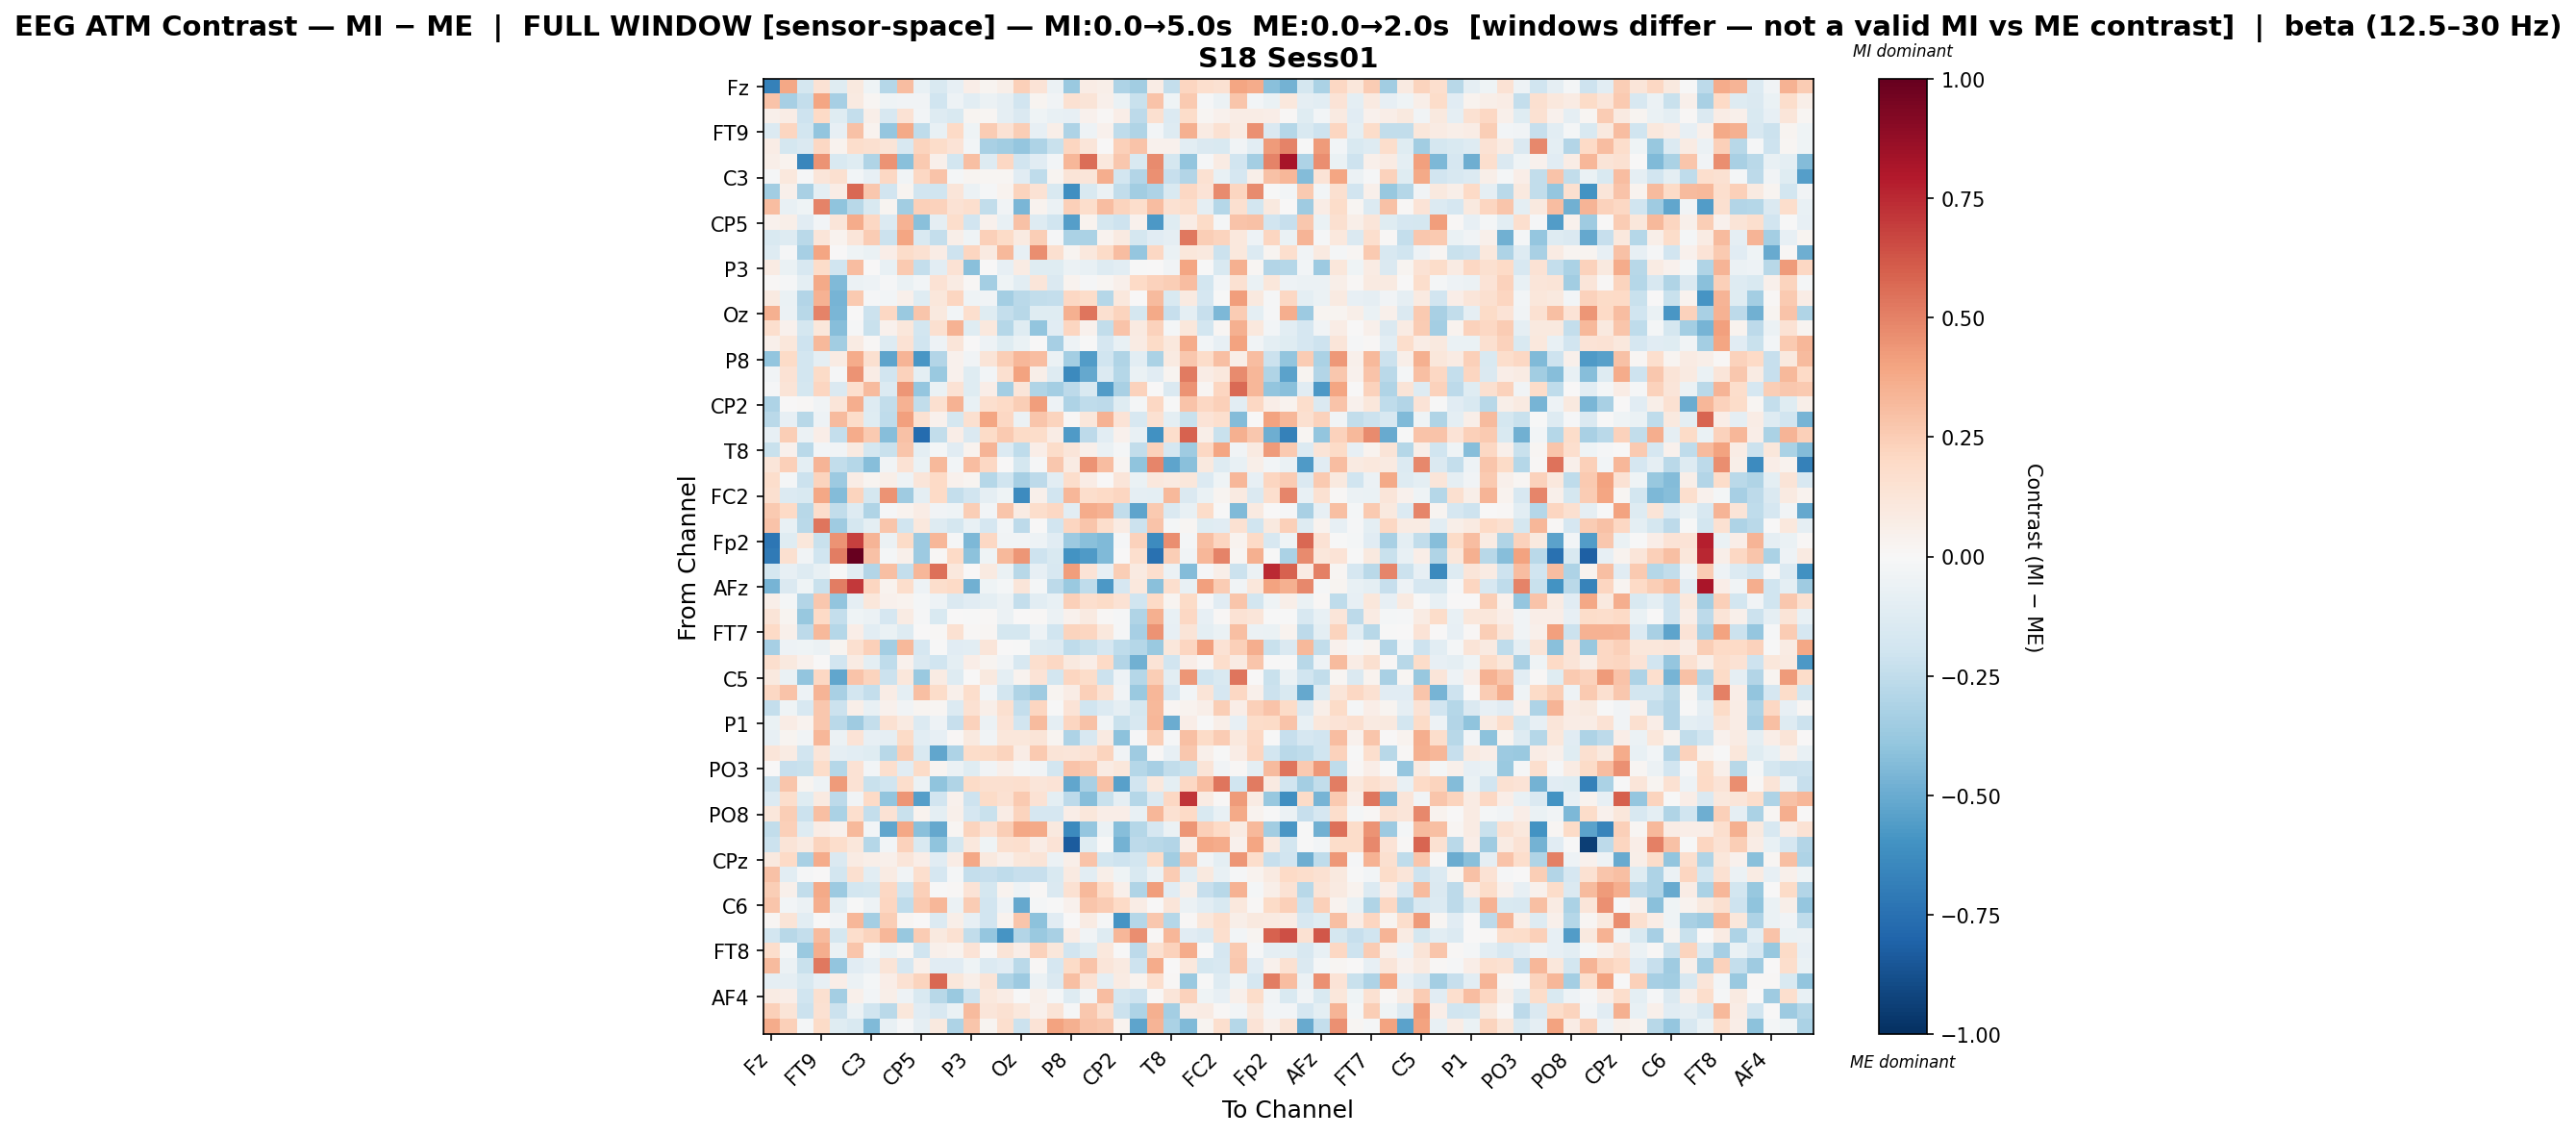

The table this chart was drawn from, first rows:
, Fz, F3, F7, FT9, FC5, FC1, C3, T7, TP9, CP5, CP1, Pz, P3, P7, O1, Oz, O2, P4, P8, TP10, CP6, CP2, Cz
Fz, -0.6768, 0.3866, -0.1769, 0.1479, -0.1213, 0.09512, -0.04375, -0.2848, 0.3115, -0.07142, -0.1554, -0.08269, 0.07017, 0.02912, 0.06051, 0.2374, 0.1386, -0.05643, -0.3708, 0.07076, 0.05603, -0.3059, -0.3479
F3, 0.2877, -0.329, -0.2412, 0.3915, -0.329, 0.08615, 0.01756, -0.04027, -0.03788, -0.03202, -0.1967, -0.05129, -0.1033, -0.05742, -0.09212, -0.1891, 0.02364, -0.03355, 0.1485, 0.1251, 0.04938, -0.06532, -0.2219
F7, 0.05165, 0.07394, -0.2078, 0.1966, -0.1178, -0.2353, 0.05662, -0.1573, 0.1456, -0.02785, -0.1325, -0.1487, 0.0274, 0.0229, -0.09326, -0.1425, -0.0438, -0.07754, -0.08485, 0.03994, 0.008076, 0.06429, -0.2588
FT9, -0.1361, 0.2163, -0.1867, -0.3962, -0.07928, 0.291, 0.03505, -0.389, 0.3779, -0.2516, -0.07495, 0.1992, -0.04302, 0.2533, 0.1416, 0.2493, -0.08166, 0.0607, -0.3118, -0.0518, 0.04205, -0.2537, -0.2998
FC5, 0.0773, -0.1781, -0.1431, 0.2064, 0.03796, 0.1764, 0.1609, 0.1307, -0.1567, 0.2228, 0.1848, 0.137, -0.02612, -0.3262, -0.3482, -0.3836, -0.312, -0.2247, 0.2119, 0.1248, 0.006936, 0.24, 0.2843
FC1, 0.05573, 0.03797, -0.6497, 0.4519, -0.1495, -0.1192, -0.2973, 0.4497, -0.4147, 0.2611, 0.05348, -0.1825, 0.3008, -0.1289, 0.2069, -0.1889, -0.1104, -0.02633, 0.3351, 0.5619, 0.1048, 0.2695, -0.1492
C3, -0.009221, 0.1041, -0.01531, 0.1216, 0.1597, -0.02799, -0.08437, 0.2104, -0.03387, 0.2064, 0.2815, -0.01721, 0.02535, 0.02334, 0.01699, -0.1126, -0.2512, 0.02902, 0.1276, 0.1179, 0.3665, -0.182, -0.2967
T7, -0.35, 0.04751, -0.3262, -0.09645, 0.07564, 0.5734, 0.2717, -0.1922, 0.03097, -0.1927, -0.2003, 0.1185, -0.06073, -0.01147, 0.03544, 0.2262, 0.1441, -0.1559, -0.6096, -0.1511, -0.06068, -0.2448, -0.3492
TP9, 0.3119, -0.07616, -0.0407, 0.4976, -0.4053, -0.2781, -0.1539, 0.02554, -0.351, 0.2389, 0.2275, 0.1447, 0.1679, -0.2484, -0.03672, -0.4559, 0.03231, -0.06056, 0.2397, 0.1775, 0.3121, 0.2214, 0.1749
CP5, 0.0412, 0.0622, -0.1102, -0.02845, 0.1246, 0.3719, 0.2081, -0.1394, 0.3477, -0.4153, -0.08778, 0.1795, -0.1907, 0.04235, -0.07208, 0.2954, -0.1302, -0.1994, -0.5537, 0.03229, -0.1794, -0.2102, 0.04174
CP1, -0.1548, -0.1285, -0.273, 0.1227, 0.03812, 0.1248, 0.2529, -0.2125, 0.3974, -0.1497, -0.2396, 0.06248, -0.0428, 0.2414, 0.195, 0.08878, 0.2485, -0.01479, -0.3169, -0.3143, 0.03293, 0.09304, -0.1723
Pz, -0.1259, -0.01221, -0.3339, 0.3941, 0.001464, -0.04426, -0.06913, 0.06251, 0.1805, 0.152, 0.07497, -0.2067, 0.2142, 0.08626, 0.3261, -0.08403, 0.4611, 0.1567, 0.02919, 0.1085, 0.1896, 0.3068, -0.3844
P3, 0.08497, -0.06645, -0.164, 0.1849, -0.1967, 0.3096, 0.003229, -0.0707, 0.2655, -0.2392, -0.1032, 0.1464, -0.4188, 0.005669, -0.08431, 0.07951, -0.1196, -0.1202, -0.06163, -0.07398, -0.1285, -0.1018, -0.002998
P7, 0.01418, -0.01505, -0.09973, 0.3808, -0.4448, -0.05845, -0.04745, -0.0129, -0.06385, -0.02996, 0.1423, 0.08422, 0.009678, -0.3404, -0.04342, -0.1028, 0.1204, -0.1418, 0.03244, -0.01555, 0.01741, 0.05463, 0.2023
O1, 0.08861, -0.06315, -0.2946, 0.3449, -0.4647, 0.2611, -0.01456, -0.02677, 0.05039, -0.1189, 0.1143, 0.2129, -0.0439, -0.03155, -0.3418, -0.2662, -0.2423, -0.2378, 0.2042, 0.1805, -0.2824, 0.1027, 0.002395
Oz, 0.3543, -0.05713, -0.2756, 0.4935, -0.4568, 0.001901, -0.2138, 0.2069, -0.3714, 0.2743, 0.0997, -0.03002, 0.1693, -0.1189, -0.2373, -0.2784, -0.1233, -0.1214, 0.3571, 0.5377, 0.1628, 0.2207, -0.1731
O2, 0.1684, 0.04302, -0.1748, 0.1094, -0.427, -0.01151, -0.226, 0.04576, 0.116, -0.1832, 0.164, 0.3476, -0.1213, 0.1038, -0.2845, -0.1178, -0.3907, -0.1106, 0.212, 0.04018, -0.246, 0.2839, 0.087
P4, 0.05232, 0.1129, -0.2094, 0.3241, -0.3449, 0.08477, 0.008238, -0.126, 0.148, -0.2006, -0.0498, 0.1185, 0.007408, -0.05277, -0.1246, -0.06944, 0.005453, -0.3315, -0.04716, -0.00591, -0.1718, -0.0729, 0.07972
P8, -0.3908, 0.1931, -0.1847, -0.09152, 0.08186, 0.3699, 0.1564, -0.5305, 0.3416, -0.5816, -0.2913, 0.04192, -0.03266, 0.1279, 0.2477, 0.3305, 0.3084, -0.05534, -0.3374, -0.5586, -0.1959, -0.2981, -0.1053
TP10, -0.03139, 0.1417, -0.1825, 0.1878, -0.01369, 0.453, 0.07199, -0.1923, 0.2272, -0.09781, -0.3712, 0.03933, -0.118, -0.02658, 0.1567, 0.4046, 0.05749, -0.1288, -0.6386, -0.5155, -0.137, -0.2887, -0.06724
CP6, -0.01349, 0.1268, -0.1736, 0.2112, -0.1428, 0.1662, 0.3143, -0.1354, 0.4438, -0.3843, -0.06993, 0.148, -0.1179, 0.06701, -0.3423, 0.1185, -0.2992, -0.3384, -0.2594, -0.1537, -0.5625, -0.322, 0.228
CP2, -0.3101, 0.0002133, 0.009168, -0.03615, 0.1197, 0.3631, -0.1304, -0.2495, 0.3504, -0.2465, 0.1606, 0.3446, -0.07627, 0.1665, 0.1999, 0.2474, 0.4181, -0.04925, -0.3101, -0.2502, -0.2599, -0.1202, -0.02164
Cz, -0.2694, -0.08188, -0.2773, -0.0502, 0.3169, 0.1853, -0.1238, -0.2573, 0.4075, 0.1506, 0.04561, -0.1755, 0.1611, 0.3984, 0.2045, -0.06099, 0.2782, 0.2264, 0.01033, 0.1121, 0.3496, 0.1364, -0.1564
C4, -0.08292, 0.2489, -0.05667, 0.06272, -0.2415, 0.3705, 0.2631, -0.4284, 0.295, -0.7699, -0.2473, 0.06473, -0.1414, 0.1937, 0.2582, 0.1952, 0.1872, 0.07495, -0.5627, -0.259, -0.1042, 0.03993, -0.07514
T8, -0.2217, 0.04643, -0.2691, -0.03027, -0.0363, 0.08704, -0.1765, -0.224, 0.2805, -0.09795, -0.01962, -0.1131, 0.03291, 0.34, -0.1343, -0.2542, 0.06879, 0.1868, 0.1179, 0.05427, -0.0687, -0.01748, -0.2436
FT10, 0.1179, 0.2348, -0.09912, 0.3421, -0.2496, -0.2818, -0.4264, -0.03443, 0.1417, -0.06492, 0.3248, -0.02505, 0.3067, 0.2078, 0.007403, -0.1756, -0.01502, 0.2734, 0.079, 0.4481, 0.3078, 0.02447, -0.4029
FC6, 0.1722, -0.02192, -0.2172, 0.2222, -0.3628, 0.07358, 0.02878, 0.06071, -0.05156, 0.1182, 0.2011, 0.04687, 0.02366, -0.2826, -0.1969, -0.3319, -0.2626, -0.1018, 0.1721, 0.07241, 0.0006536, 0.1244, -0.06829
FC2, 0.1625, -0.1373, -0.1554, 0.3896, -0.4369, 0.2243, -0.1753, 0.4507, -0.3568, -0.09888, 0.1979, -0.2383, -0.1934, -0.08953, -0.0413, -0.6291, 0.05372, -0.1929, 0.3349, 0.1769, 0.2009, 0.2183, -0.09251
F4, 0.2587, 0.1956, -0.2802, 0.1731, -0.2484, -0.1328, -0.3005, -0.009694, 0.03712, 0.07245, -0.03806, -0.04023, 0.2467, -0.03119, 0.2742, 0.08259, 0.1722, 0.2038, -0.1092, 0.3691, 0.3455, -0.2435, -0.5305
F8, 0.2846, -0.07658, -0.2716, 0.5362, -0.3573, -0.1721, -0.1002, 0.2737, -0.2021, 0.1019, -0.1321, -0.1724, -0.0707, -0.1656, -0.02623, -0.2629, 0.003369, -0.1899, 0.2169, 0.274, 0.1756, 0.08488, -0.2132
Fp2, -0.7188, -0.1182, 0.1101, -0.2262, 0.4459, 0.6843, 0.3397, -0.05967, 0.1915, -0.3647, 0.3355, -0.009976, -0.4457, 0.2094, -0.03261, -0.03296, -0.05445, -0.1144, -0.3663, -0.4166, -0.4437, -0.014, 0.2298
AF7, -0.7052, 0.162, -0.03416, -0.2021, 0.5114, 1.0, 0.2909, -0.01659, 0.0484, -0.3647, 0.01025, 0.202, -0.4137, -0.0409, 0.3244, 0.4418, -0.2048, -0.1561, -0.5989, -0.5646, -0.4389, 0.005414, 0.1705
AF3, -0.1728, -0.08223, -0.1328, -0.07618, -0.005702, -0.109, -0.2947, 0.3006, -0.238, 0.3317, 0.554, 0.1093, 0.002864, 0.08914, -0.06283, -0.2801, -0.08085, -0.1571, 0.4172, 0.1336, -0.08508, 0.2485, 0.08951
AFz, -0.4611, -0.1433, -0.04354, -0.2212, 0.5112, 0.7051, 0.2117, 0.03376, 0.1752, -0.04702, 0.1737, 0.2004, -0.4776, -0.04217, -0.02072, 0.1174, -0.01596, -0.2648, -0.3695, -0.2513, -0.5762, -0.1659, 0.1087
F1, 0.06059, -0.02325, -0.295, 0.2726, -0.392, -0.08693, 0.1118, 0.03984, 0.03656, -0.02053, -0.05315, -0.1449, -0.1128, -0.09943, -0.05562, -0.2399, -0.1033, -0.07601, 0.2411, 0.1713, 0.1918, 0.1442, -0.2006
F5, 0.1322, 0.02931, -0.3782, 0.1999, -0.2348, -0.04222, -0.06053, -0.1649, 0.08091, -0.01053, -0.1495, 0.001609, -0.005738, 0.01296, -0.06175, 0.006132, 0.01285, -0.06195, 0.04096, 0.08866, 0.01444, -0.01365, -0.2974
FT7, 0.202, 0.05227, -0.2635, 0.328, -0.2868, 0.06757, -0.1088, -0.06512, -0.1282, 0.002395, 0.008183, 0.1517, 0.009049, 0.01666, -0.1765, -0.1744, -0.04712, -0.1956, 0.2265, 0.2153, 0.1059, -0.01527, -0.3314
FC3, -0.3318, -0.04841, -0.03964, -0.05579, 0.02919, 0.1625, 0.2401, -0.3412, 0.3219, -0.1678, -0.003565, -0.1153, -0.1056, 0.1237, 0.002965, -0.007148, -0.1266, -0.1394, -0.2555, -0.2242, -0.1653, -0.2545, -0.2884
C1, 0.1644, 0.09517, 0.03945, 0.007518, -0.1953, 0.07814, -0.09944, -0.2501, 0.04407, -0.1423, -0.1979, -0.09699, 0.06898, 0.02404, -0.03853, -0.1584, 0.1712, 0.2051, 0.0959, 0.06602, 0.1953, -0.2925, -0.4811
C5, 0.09823, -0.06427, -0.3945, 0.2068, -0.517, 0.2831, 0.2264, -0.2182, 0.111, -0.3683, 0.08398, -0.1317, 0.003271, 0.09539, -0.09955, 0.03412, 0.1349, -0.1843, 0.2115, 0.1859, -0.2128, -0.04816, -0.286
TP7, 0.2076, 0.2845, -0.05297, 0.3409, -0.3203, -0.1815, -0.2376, 0.07702, -0.09519, 0.3004, 0.185, 0.04953, 0.1772, -0.02919, -0.1816, -0.2985, -0.3569, 0.02714, 0.0709, 0.2356, 0.1558, -0.0375, -0.3742
CP3, -0.2402, -0.04181, -0.1625, 0.2707, -0.2172, 0.0561, -0.07692, 0.0438, -0.03839, 0.02881, 0.01849, -0.1372, 0.1554, 0.0618, 0.1608, -0.2371, 0.2119, -0.006168, 0.139, -0.1996, -0.1402, -0.09129, -0.1781
P1, -0.0661, 0.07503, 0.03421, 0.271, -0.2676, -0.3553, -0.2354, 0.1552, 0.09081, -0.1402, -0.04968, -0.2283, 0.2337, -0.06096, 0.1392, -0.1912, 0.3163, -0.08906, 0.2134, 0.2903, -0.03581, -0.2257, -0.1623
P5, -0.07829, 0.02838, -0.03742, 0.331, -0.06239, 0.1394, -0.08396, -0.09212, 0.193, -0.1064, -0.08434, 0.007863, 0.09773, -0.03604, 0.1118, 0.1111, 0.1314, 0.03096, -0.3102, -0.1601, 0.09164, -0.4138, -0.008227
PO7, 0.1214, 0.08053, -0.1903, 0.1227, -0.08821, -0.1046, -0.1199, -0.2786, 0.2491, -0.1562, -0.521, -0.3094, 0.1828, 0.1931, 0.2196, 0.07751, 0.258, 0.1301, 0.1213, 0.1421, 0.2213, -0.03406, -0.3563
PO3, 0.004317, -0.2319, -0.2228, 0.1837, -0.2816, 0.1415, -0.02706, 0.1651, -0.1117, 0.193, 0.03079, -0.06065, -0.1234, -0.03442, 0.04711, -0.01874, -0.03874, -0.1819, 0.289, 0.262, 0.08253, 0.1147, -0.2855
POz, -0.2156, 0.2787, 0.02768, -0.04905, 0.4256, 0.1446, -0.2194, -0.1983, 0.1753, -0.06164, -0.4059, -0.302, 0.192, 0.1636, 0.1563, 0.1683, 0.1207, 0.1359, -0.5169, -0.3227, 0.2945, -0.5447, -0.1884
PO4, -0.1392, 0.1746, -0.1231, 0.0898, -0.2623, -0.0355, 0.1974, -0.3955, 0.4412, -0.5531, -0.1933, 0.04214, -0.2102, 0.1906, 0.153, 0.2603, 0.1472, -0.09921, -0.2608, -0.4285, -0.2241, -0.09222, -0.2828
PO8, 0.1137, 0.247, -0.2132, 0.3015, -0.3161, 0.1671, -0.2358, 0.1428, -0.2251, 0.03194, -0.09512, 0.04912, -0.1675, -0.2236, 0.07805, 0.2192, -0.1691, -0.1701, 0.06723, 0.1102, 0.0701, 0.06778, -0.07216
P6, -0.2465, 0.2381, -0.1291, 0.07284, 0.04137, 0.3258, -0.02347, -0.5233, 0.3877, -0.4185, -0.5132, 0.01681, 0.2213, 0.1434, 0.2459, 0.3837, 0.381, 0.09707, -0.6359, -0.3876, -0.06125, -0.4246, -0.2816
P2, -0.2122, 0.1299, 0.09284, 0.2255, 0.1745, 0.1161, -0.2833, -0.02506, 0.2278, -0.152, -0.4024, -0.1752, 0.1071, -0.04429, 0.1602, 0.168, 0.07574, 0.1374, -0.8349, -0.1201, -3.0153084680294617e-05, -0.4746, -0.2601
CPz, 0.09658, 0.1976, -0.3275, 0.3685, -0.1408, 0.08218, 0.06015, 0.0502, 0.1196, 0.06857, -0.1136, 0.07674, 0.3835, 0.09725, 0.04905, 0.114, 0.129, -0.05778, 0.05484, 0.2873, -0.1844, -0.2046, -0.1849
CP4, 0.29, -0.1018, -0.01142, 0.006544, -0.1802, 0.1607, -0.1035, 0.08477, -0.03891, 0.1644, -0.1671, -0.01924, -0.2408, -0.2286, -0.2505, -0.2326, -0.2312, -0.1501, 0.09284, -0.1083, 0.0625, -0.04513, -0.1506
TP8, 0.2455, 0.05403, -0.2439, 0.3772, -0.3628, -0.1814, -0.1755, 0.2065, -0.203, 0.2382, -0.005193, 0.01401, 0.1367, -0.1731, 0.03522, -0.05227, 0.009182, -0.1408, 0.154, 0.3255, 0.1987, 0.04735, -0.2997
C6, 0.2794, -0.02883, -0.05836, 0.3595, -0.1011, -0.007008, -0.05406, 0.2153, -0.254, 0.2654, 0.3286, -0.05965, 0.257, -0.1936, -0.05392, -0.5101, -0.02154, -0.0003673, 0.0395, 0.2781, 0.2562, 0.1967, 0.07474
C2, 0.01887, 0.1257, -0.1088, -0.004273, -0.03283, 0.3305, -0.3381, 0.2457, 0.01604, 0.005369, -0.138, 0.0607, -0.08471, -0.1899, 0.03148, 0.277, -0.4115, -0.111, 0.0075, 0.08212, -0.01366, -0.5905, -0.2822
FC4, -0.1807, -0.2808, -0.2349, 0.3142, -0.1784, 0.1774, 0.2258, 0.3332, -0.3776, 0.2506, 0.09535, 0.1557, -0.2457, -0.3857, -0.5911, -0.2939, -0.3695, -0.3278, 0.07546, -0.0339, -0.1267, 0.3336, 0.4677
FT8, 0.1762, -0.0178, -0.3703, 0.3662, -0.06522, 0.2785, -0.02316, -0.06526, 0.01635, -0.1958, 0.05036, 0.03242, 0.135, 0.01471, 0.1316, 0.07002, 0.2296, 0.112, -0.1931, -0.1238, 0.1022, -0.004783, -0.2652
F6, 0.3136, -0.0594, -0.2189, 0.5257, -0.3961, -0.11, -0.08566, 0.1264, -0.1679, 0.05303, -0.1102, -0.1124, -0.04436, -0.1337, -0.1163, -0.2695, 0.008968, -0.1685, 0.1929, 0.2842, 0.125, 0.09294, -0.2049
AF8, -0.09073, -0.09236, -0.1493, -0.08257, 0.06806, -0.06155, -0.02078, 0.06878, 0.152, 0.2229, 0.5726, 0.1153, 0.05612, 0.1325, -0.2979, -0.363, -0.05756, -0.1436, 0.2971, 0.1421, -0.09288, 0.08216, 0.03795
... 3 more rows
